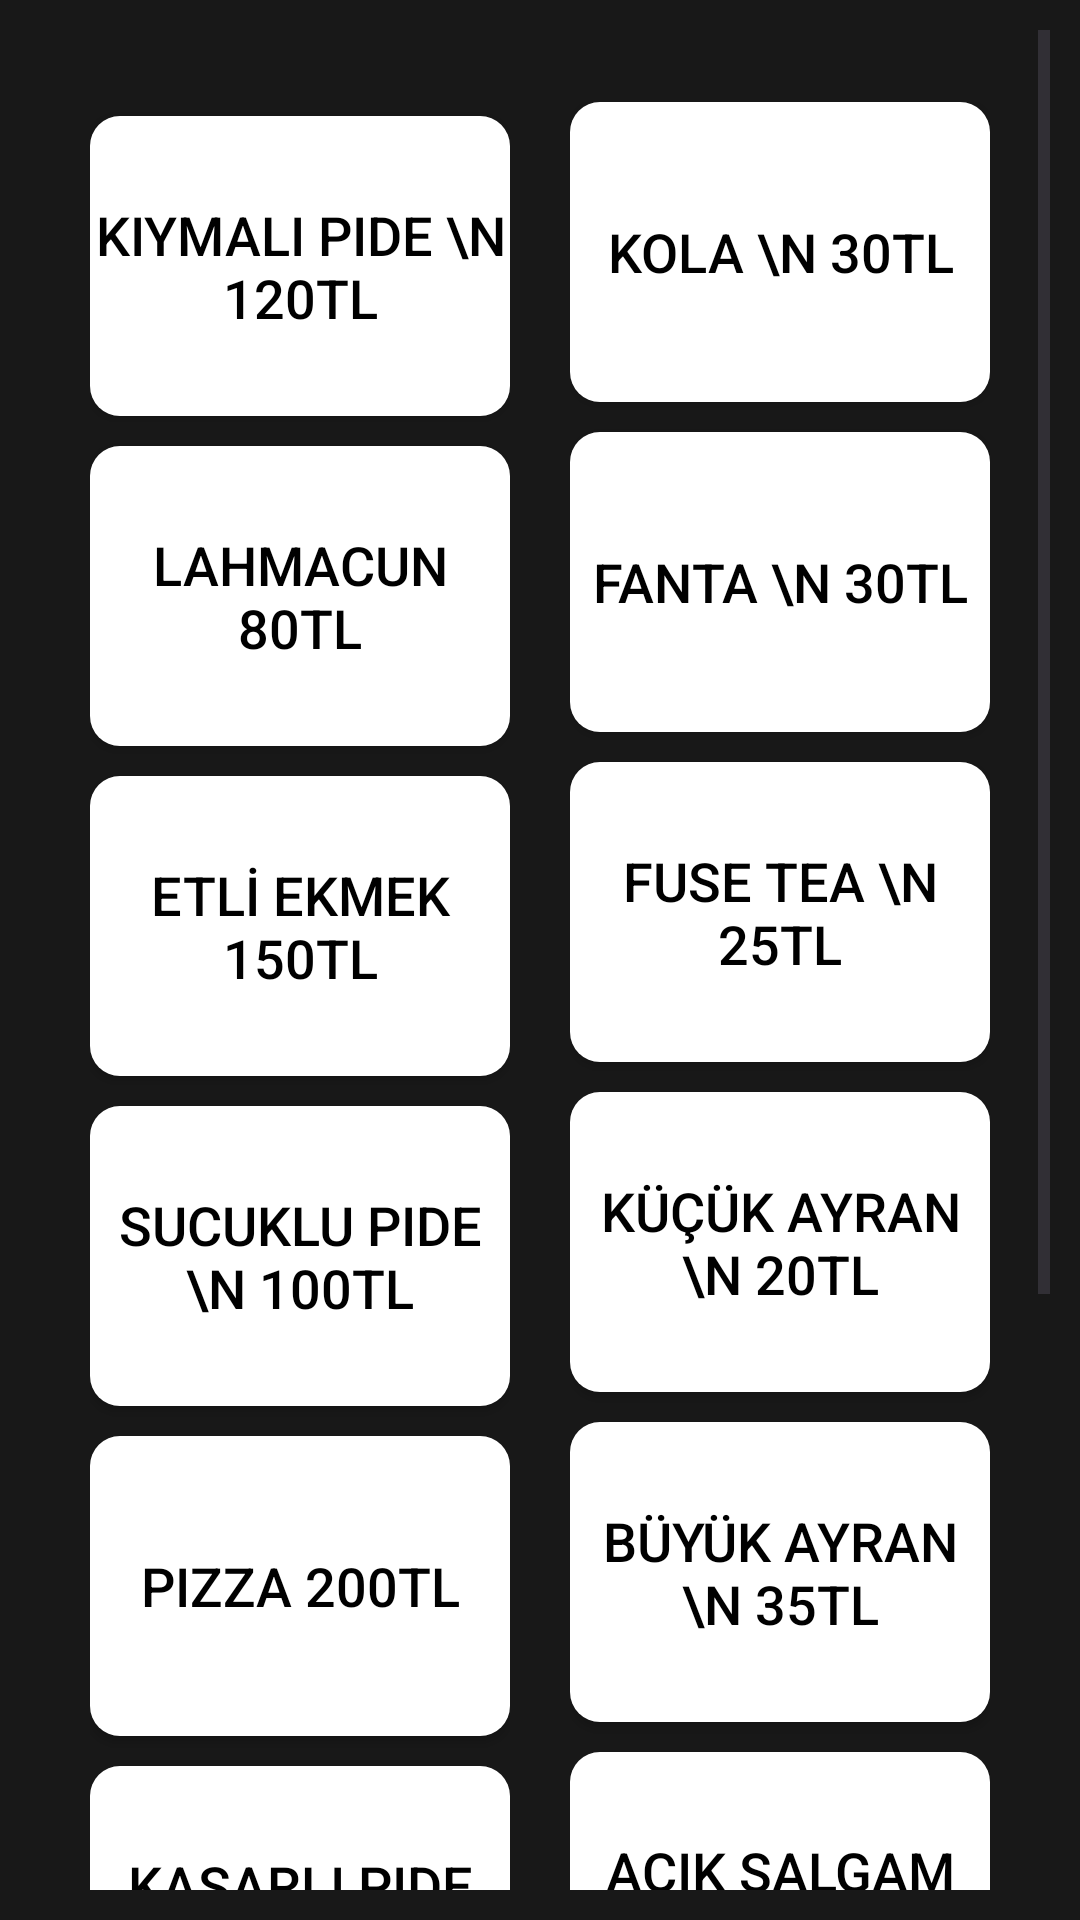

Here is an Android app screen rendered from its layout file. Give the layout XML and the strings, colors and styles it references.
<!-- AndroidManifest.xml: application theme Theme.RestorantUygulama -->
<!-- res/layout/activity_main2.xml -->
<?xml version="1.0" encoding="utf-8"?>
<ScrollView xmlns:android="http://schemas.android.com/apk/res/android"
    xmlns:app="http://schemas.android.com/apk/res-auto"
    xmlns:tools="http://schemas.android.com/tools"
    android:layout_width="match_parent"
    android:layout_height="match_parent"
    android:background="@color/bgcolor"
    android:padding="10dp">

    <androidx.constraintlayout.widget.ConstraintLayout
        android:layout_width="match_parent"
        android:layout_height="match_parent">

        <LinearLayout
            android:id="@+id/linearLayout"
            android:layout_width="wrap_content"
            android:layout_height="wrap_content"
            android:layout_marginBottom="8dp"
            android:orientation="vertical"
            app:layout_constraintBottom_toTopOf="@+id/btnislem"
            app:layout_constraintEnd_toStartOf="@+id/linearLayout2"
            app:layout_constraintStart_toStartOf="parent"
            app:layout_constraintTop_toTopOf="parent"
            app:layout_constraintVertical_bias="0.177">

            <Button
                android:id="@+id/btnKiymaliPide"
                android:layout_width="140dp"
                android:layout_height="100dp"
                android:layout_marginTop="10dp"
                android:background="@drawable/buttonstyle"
                android:text="Kıymalı Pide \n 120TL"
                android:textColor="@color/black"
                android:textSize="18sp" />

            <Button
                android:id="@+id/btnLahmacun"
                android:layout_width="140dp"
                android:layout_height="100dp"
                android:layout_marginTop="10dp"
                android:background="@drawable/buttonstyle"
                android:text="Lahmacun 80TL"
                android:textColor="@color/black"
                android:textSize="18sp" />

            <Button
                android:id="@+id/btnEtliEkmek"
                android:layout_width="140dp"
                android:layout_height="100dp"
                android:layout_marginTop="10dp"
                android:background="@drawable/buttonstyle"
                android:text="ETLİ EKMEK 150TL"
                android:textColor="@color/black"
                android:textSize="18sp" />

            <Button
                android:id="@+id/btnSucukluPide"
                android:layout_width="140dp"
                android:layout_height="100dp"
                android:layout_marginTop="10dp"
                android:background="@drawable/buttonstyle"
                android:text="Sucuklu Pide \n 100TL"
                android:textColor="@color/black"
                android:textSize="18sp" />

            <Button
                android:id="@+id/btnPizza"
                android:layout_width="140dp"
                android:layout_height="100dp"
                android:layout_marginTop="10dp"
                android:background="@drawable/buttonstyle"
                android:text="Pizza 200TL"
                android:textColor="@color/black"
                android:textSize="18sp" />

            <Button
                android:id="@+id/btnKasarliPide"
                android:layout_width="140dp"
                android:layout_height="100dp"
                android:layout_marginTop="10dp"
                android:background="@drawable/buttonstyle"
                android:text="Kaşarlı Pide 130TL"
                android:textColor="@color/black"
                android:textSize="18sp" />

            <Button
                android:id="@+id/btnAdana"
                android:layout_width="140dp"
                android:layout_height="100dp"
                android:layout_marginTop="10dp"
                android:background="@drawable/buttonstyle"
                android:text="Adana Kebap 150TL"
                android:textColor="@color/black"
                android:textSize="18sp" />
        </LinearLayout>

        <LinearLayout
            android:id="@+id/linearLayout2"
            android:layout_width="wrap_content"
            android:layout_height="wrap_content"
            android:layout_marginTop="24dp"
            android:orientation="vertical"
            app:layout_constraintBottom_toTopOf="@+id/btnislem"
            app:layout_constraintEnd_toEndOf="parent"
            app:layout_constraintHorizontal_bias="0.333"
            app:layout_constraintStart_toEndOf="@+id/linearLayout"
            app:layout_constraintTop_toTopOf="parent">

            <Button
                android:id="@+id/btnCola"
                android:layout_width="140dp"
                android:layout_height="100dp"
                android:background="@drawable/buttonstyle"
                android:text="Kola \n 30TL"
                android:textColor="@color/black"
                android:textSize="18sp" />

            <Button
                android:id="@+id/btnFanta"
                android:layout_width="140dp"
                android:layout_height="100dp"
                android:layout_marginTop="10dp"
                android:background="@drawable/buttonstyle"
                android:text="Fanta \n 30TL"
                android:textColor="@color/black"
                android:textSize="18sp" />

            <Button
                android:id="@+id/btnFuseTea"
                android:layout_width="140dp"
                android:layout_height="100dp"
                android:layout_marginTop="10dp"
                android:background="@drawable/buttonstyle"
                android:text="Fuse Tea \n 25TL"
                android:textColor="@color/black"
                android:textSize="18sp" />

            <Button
                android:id="@+id/btnKucukAyran"
                android:layout_width="140dp"
                android:layout_height="100dp"
                android:layout_marginTop="10dp"
                android:background="@drawable/buttonstyle"
                android:text="Küçük Ayran \n 20TL"
                android:textColor="@color/black"
                android:textSize="18sp" />

            <Button
                android:id="@+id/btnBuyukAyran"
                android:layout_width="140dp"
                android:layout_height="100dp"
                android:layout_marginTop="10dp"
                android:background="@drawable/buttonstyle"
                android:text="Büyük Ayran \n 35TL"
                android:textColor="@color/black"
                android:textSize="18sp" />

            <Button
                android:id="@+id/btnAcikSalgam"
                android:layout_width="140dp"
                android:layout_height="100dp"
                android:layout_marginTop="10dp"
                android:background="@drawable/buttonstyle"
                android:text="Açık Şalgam \n 35TL"
                android:textColor="@color/black"
                android:textSize="18sp" />

            <Button
                android:id="@+id/btnKapaliSalgam"
                android:layout_width="140dp"
                android:layout_height="100dp"
                android:layout_marginTop="10dp"
                android:background="@drawable/buttonstyle"
                android:text="Kapalı Şalgam \n 25TL"
                android:textColor="@color/black"
                android:textSize="18sp" />
        </LinearLayout>

        <Button
            android:id="@+id/btnislem"
            android:layout_width="match_parent"
            android:layout_height="wrap_content"
            android:layout_marginTop="100dp"
            android:text="Sipariş Oluştur"
            android:textColor="@color/black"
            android:layout_marginLeft="10dp"
            android:layout_marginRight="10dp"
            android:textSize="18sp"
            app:layout_constraintBottom_toBottomOf="parent"
            app:layout_constraintEnd_toEndOf="parent"
            app:layout_constraintStart_toStartOf="parent"
            app:layout_constraintTop_toBottomOf="@+id/linearLayout2" />
    </androidx.constraintlayout.widget.ConstraintLayout>

</ScrollView>
<!-- resources referenced by this layout -->
<resources>
  <color name="bgcolor">#181818</color>
  <color name="black">#FF000000</color>
  <!-- drawable buttonstyle (drawable) -->
  <?xml version="1.0" encoding="utf-8"?>
  <shape xmlns:android="http://schemas.android.com/apk/res/android">
   <corners android:radius="10dp"
       />
      <solid android:color="@color/white"/>
  </shape>
  <style name="Theme.RestorantUygulama" parent="Base.Theme.RestorantUygulama" />
  <color name="white">#FFFFFFFF</color>
  <style name="Base.Theme.RestorantUygulama" parent="Theme.Material3.DayNight.NoActionBar">
          <item name="android:statusBarColor">@color/bgcolor</item>
          <item name="colorPrimary">@color/white</item>
          <item name="android:navigationBarColor">@color/bgcolor</item>
      </style>
</resources>
